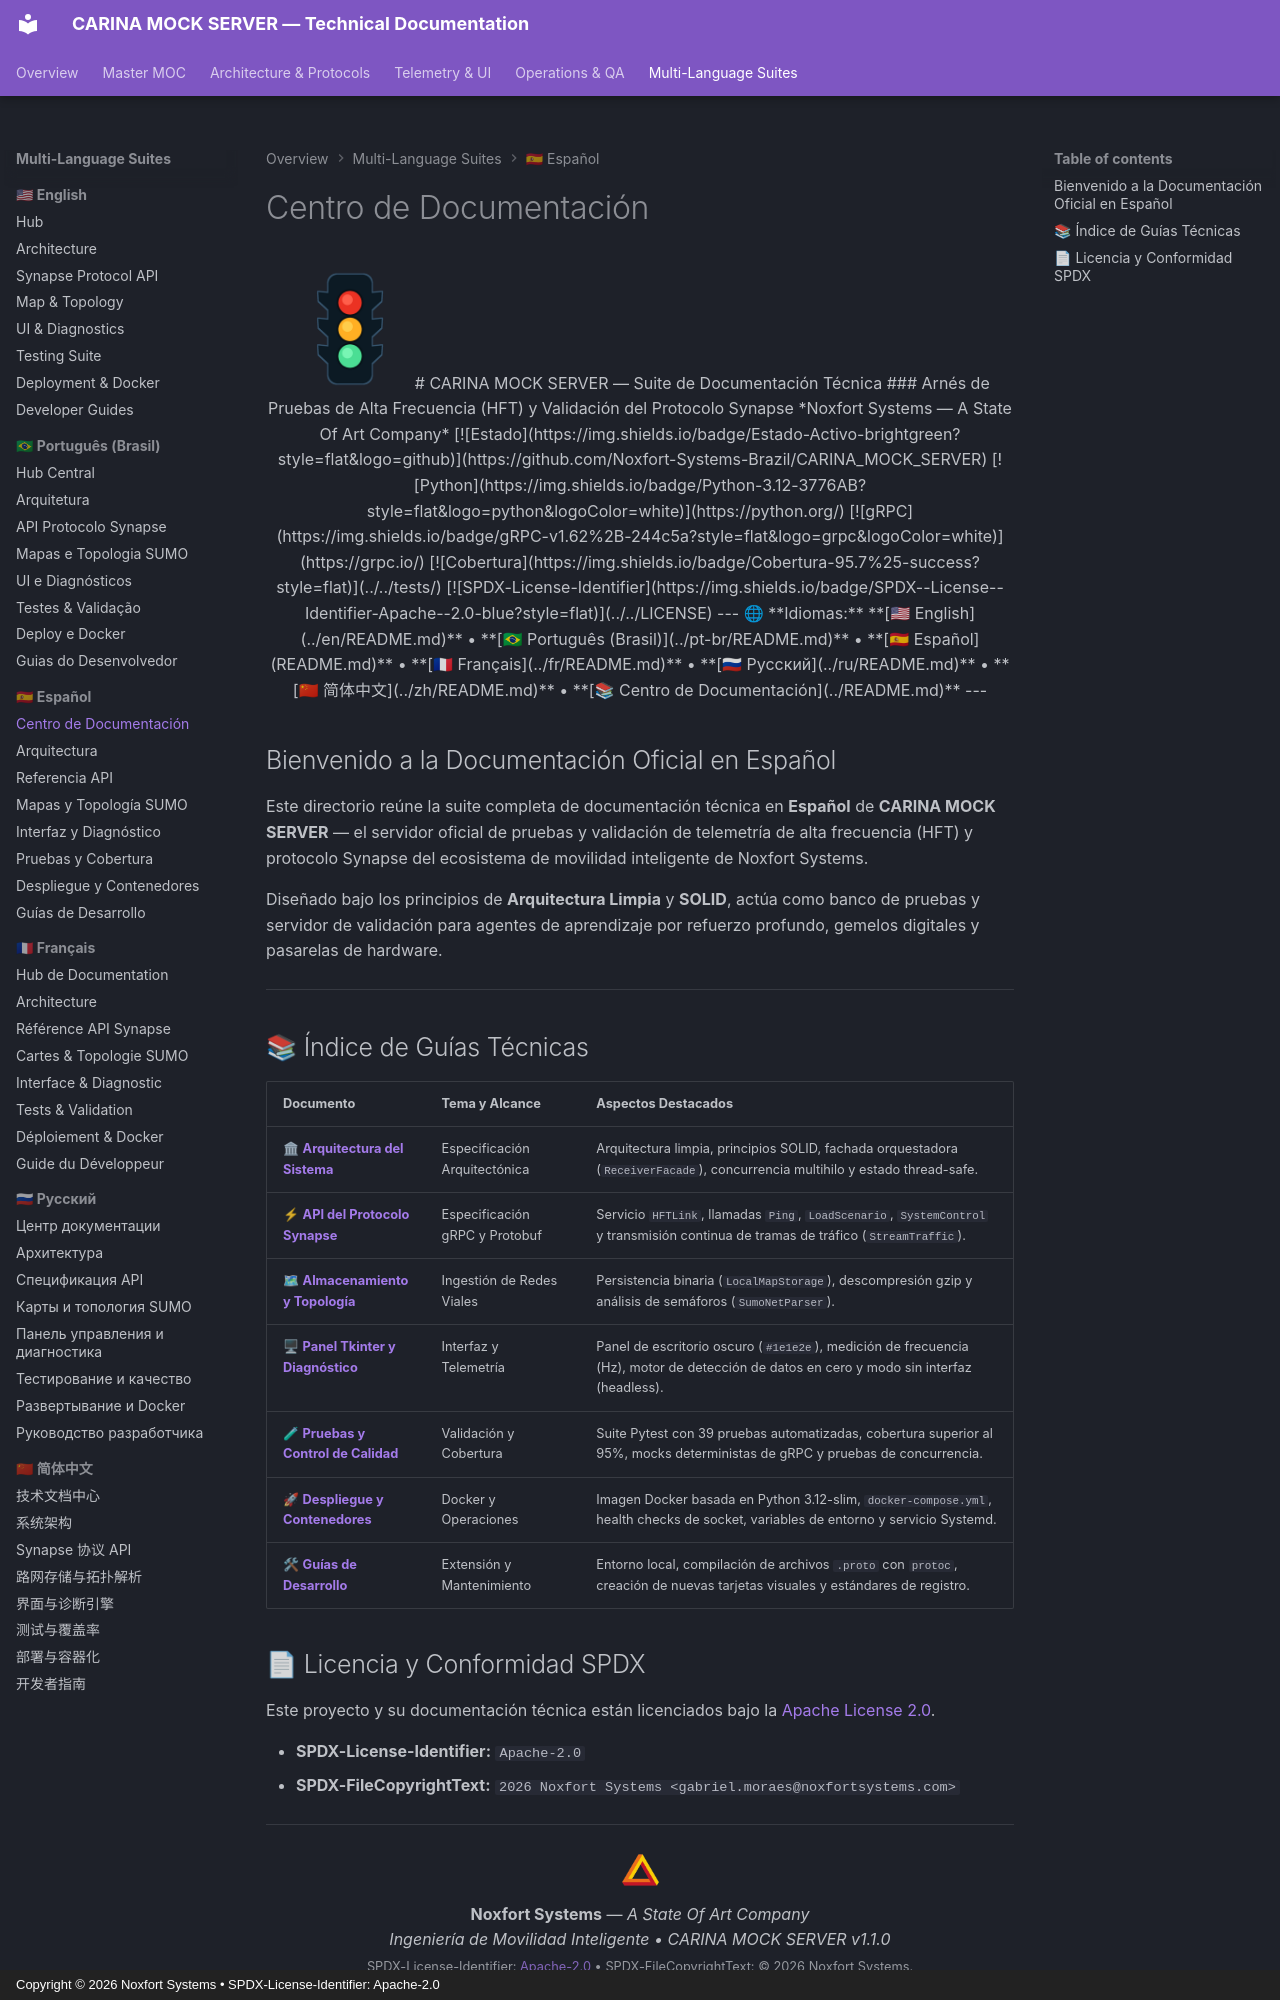

repository: Noxfort-Systems-Brazil/CARINA_MOCK_SERVER · page: es/index.html · generator: mkdocs · copyright: Copyright © 2026 Noxfort Systems • SPDX-License-Identifier: Apache-2.0

<!--
SPDX-FileCopyrightText: 2026 Noxfort Systems <gabriel.moraes@noxfortsystems.com>
SPDX-License-Identifier: Apache-2.0
-->

<div align="center">

<img src="../assets/carina-logo.png" alt="CARINA MOCK SERVER Logo" width="120" />

# CARINA MOCK SERVER — Suite de Documentación Técnica
### Arnés de Pruebas de Alta Frecuencia (HFT) y Validación del Protocolo Synapse
*Noxfort Systems — A State Of Art Company*

[![Estado](https://img.shields.io/badge/Estado-Activo-brightgreen?style=flat&logo=github)](https://github.com/Noxfort-Systems-Brazil/CARINA_MOCK_SERVER)
[![Python](https://img.shields.io/badge/Python-3.12-3776AB?style=flat&logo=python&logoColor=white)](https://python.org/)
[![gRPC](https://img.shields.io/badge/gRPC-v1.62%2B-244c5a?style=flat&logo=grpc&logoColor=white)](https://grpc.io/)
[![Cobertura](https://img.shields.io/badge/Cobertura-95.7%25-success?style=flat)](../../tests/)
[![SPDX-License-Identifier](https://img.shields.io/badge/SPDX--License--Identifier-Apache--2.0-blue?style=flat)](../../LICENSE)

---

🌐 **Idiomas:** **[🇺🇸 English](../en/README.md)** • **[🇧🇷 Português (Brasil)](../pt-br/README.md)** • **[🇪🇸 Español](README.md)** • **[🇫🇷 Français](../fr/README.md)** • **[🇷🇺 Русский](../ru/README.md)** • **[🇨🇳 简体中文](../zh/README.md)** • **[📚 Centro de Documentación](../README.md)**

---

</div>

## Bienvenido a la Documentación Oficial en Español

Este directorio reúne la suite completa de documentación técnica en **Español** de **CARINA MOCK SERVER** — el servidor oficial de pruebas y validación de telemetría de alta frecuencia (HFT) y protocolo Synapse del ecosistema de movilidad inteligente de Noxfort Systems.

Diseñado bajo los principios de **Arquitectura Limpia** y **SOLID**, actúa como banco de pruebas y servidor de validación para agentes de aprendizaje por refuerzo profundo, gemelos digitales y pasarelas de hardware.

---

## 📚 Índice de Guías Técnicas

| Documento | Tema y Alcance | Aspectos Destacados |
|---|---|---|
| 🏛 **[Arquitectura del Sistema](architecture.md)** | Especificación Arquitectónica | Arquitectura limpia, principios SOLID, fachada orquestadora (`ReceiverFacade`), concurrencia multihilo y estado thread-safe. |
| ⚡ **[API del Protocolo Synapse](api_reference.md)** | Especificación gRPC y Protobuf | Servicio `HFTLink`, llamadas `Ping`, `LoadScenario`, `SystemControl` y transmisión continua de tramas de tráfico (`StreamTraffic`). |
| 🗺 **[Almacenamiento y Topología](map_and_topology.md)** | Ingestión de Redes Viales | Persistencia binaria (`LocalMapStorage`), descompresión gzip y análisis de semáforos (`SumoNetParser`). |
| 🖥 **[Panel Tkinter y Diagnóstico](ui_and_dashboard.md)** | Interfaz y Telemetría | Panel de escritorio oscuro (`#1e1e2e`), medición de frecuencia (Hz), motor de detección de datos en cero y modo sin interfaz (headless). |
| 🧪 **[Pruebas y Control de Calidad](testing.md)** | Validación y Cobertura | Suite Pytest con 39 pruebas automatizadas, cobertura superior al 95%, mocks deterministas de gRPC y pruebas de concurrencia. |
| 🚀 **[Despliegue y Contenedores](deployment.md)** | Docker y Operaciones | Imagen Docker basada en Python 3.12-slim, `docker-compose.yml`, health checks de socket, variables de entorno y servicio Systemd. |
| 🛠 **[Guías de Desarrollo](developer_guides.md)** | Extensión y Mantenimiento | Entorno local, compilación de archivos `.proto` con `protoc`, creación de nuevas tarjetas visuales y estándares de registro. |
